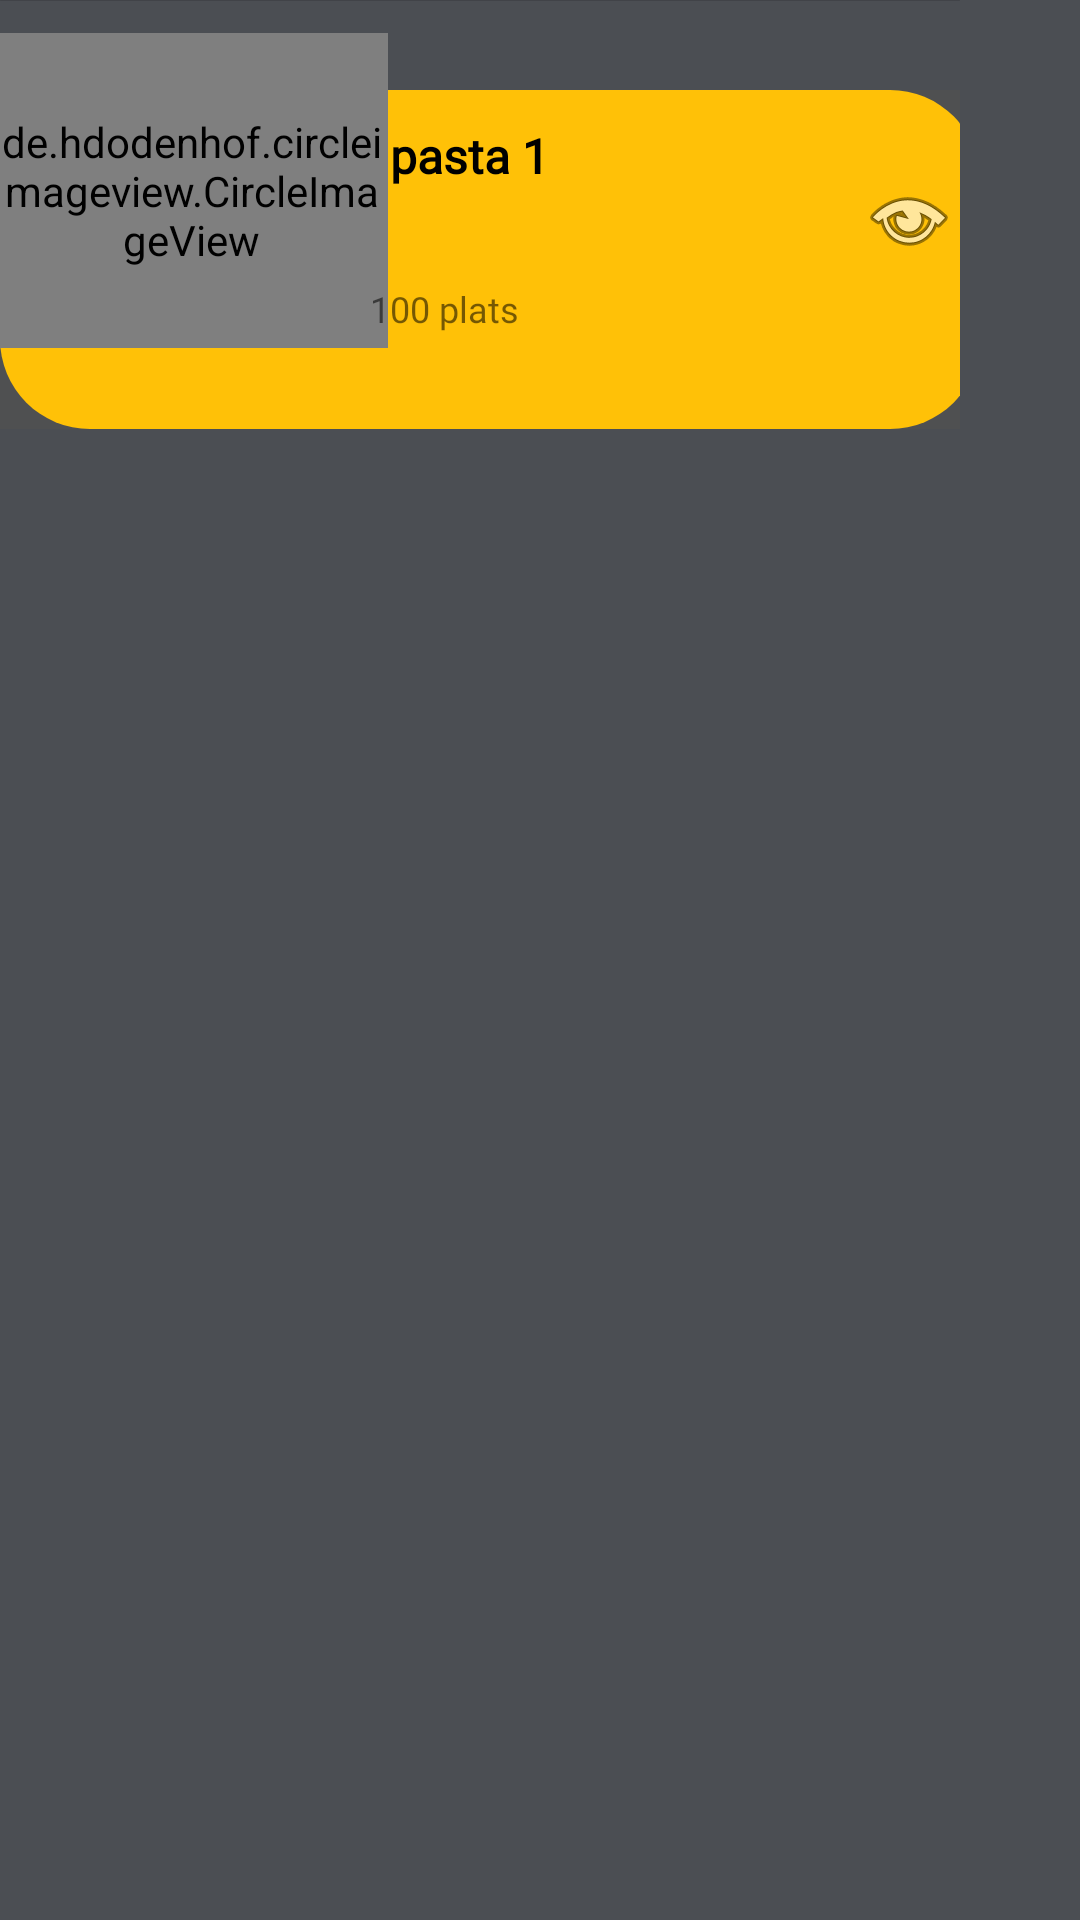

Layout XML and referenced resources for this Android screen:
<!-- AndroidManifest.xml: application theme Theme.Pizza -->
<!-- res/layout/pasta_listitems.xml -->
<?xml version="1.0" encoding="utf-8"?>
<RelativeLayout xmlns:android="http://schemas.android.com/apk/res/android"
    xmlns:app="http://schemas.android.com/apk/res-auto"
    xmlns:tools="http://schemas.android.com/tools"
    android:layout_width="match_parent"
    android:layout_height="wrap_content"
    android:background="#CB1E2128"
    android:paddingBottom="20dp">


    <RelativeLayout
        android:layout_width="match_parent"
        android:layout_height="wrap_content"
        android:layout_alignParentEnd="true"
        android:layout_marginLeft="30dp"
        android:layout_marginEnd="40dp"
        android:layout_marginRight="40dp">

        <ImageView
            android:id="@id/imageView2"
            android:layout_width="match_parent"
            android:layout_height="wrap_content"
            android:alpha="0.3"
            android:src="@drawable/bg"
            app:tint="#77000000" />


        <ImageView
            android:id="@+id/imageView3"
            android:layout_width="331dp"
            android:layout_height="113dp"
            android:layout_alignParentEnd="true"
            android:layout_marginTop="30dp"
            android:layout_marginEnd="-7dp"
            android:layout_marginRight="3dp"
            android:layout_marginBottom="3dp"
            android:background="#05EAB414"
            android:src="@drawable/bg" />

        <de.hdodenhof.circleimageview.CircleImageView
            android:id="@+id/photo"
            android:layout_width="131dp"
            android:layout_height="105dp"
            android:layout_alignParentStart="true"
            android:layout_alignParentTop="true"
            android:layout_marginStart="-2dp"
            android:layout_marginTop="11dp"


            android:src="@mipmap/pasta1" />

        <TextView
            android:id="@+id/nom"
            android:layout_width="205dp"
            android:layout_height="64dp"
            android:layout_alignTop="@+id/photo"
            android:layout_alignParentStart="true"
            android:layout_marginStart="130dp"
            android:layout_marginTop="30dp"
            android:fontFamily="@font/helo_font"
            android:text="pasta 1"
            android:textStyle="bold"
            android:textColor="@color/black"
            android:textSize="16dp" />

        <TextView
            android:id="@+id/quantite"
            android:layout_width="131dp"
            android:layout_height="31dp"
            android:layout_alignStart="@+id/nom"
            android:layout_alignBottom="@+id/photo"
            android:layout_marginStart="-7dp"
            android:layout_marginBottom="-10dp"
            android:text="100 plats"
            android:fontFamily="@font/helo_font"
            android:textSize="12dp"/>
        android:textColor="@color/black"

        <ImageView
            android:id="@+id/imageView2"
            android:layout_width="wrap_content"
            android:layout_height="wrap_content"
            android:layout_alignParentEnd="true"
            android:layout_centerVertical="true"
            android:layout_marginEnd="1dp"
            app:srcCompat="@android:drawable/ic_menu_view" />

        <TextView
            android:id="@+id/idf"
            android:layout_width="wrap_content"
            android:layout_height="wrap_content"
            android:layout_above="@+id/quantite"
            android:layout_alignStart="@+id/nom"
            android:text="TextView"
            android:visibility="invisible" />
    </RelativeLayout>
</RelativeLayout>
<!-- resources referenced by this layout -->
<resources>
  <!-- drawable bg (drawable) -->
  <?xml version="1.0" encoding="utf-8"?>
  <shape xmlns:android="http://schemas.android.com/apk/res/android">
  <corners android:radius="30dp"/>
      <solid android:color="#FFC107"/>
  </shape>
  <style name="Theme.Pizza" parent="Theme.MaterialComponents.DayNight.DarkActionBar">
          
          <item name="colorPrimary">#0B0801</item>
          <item name="colorPrimaryVariant">@color/black</item>
          <item name="colorOnPrimary">@color/white</item>
          
          <item name="colorSecondary">@color/teal_200</item>
          <item name="colorSecondaryVariant">@color/teal_700</item>
          <item name="colorOnSecondary">@color/black</item>
          
          <item name="android:statusBarColor" tools:targetApi="l">?attr/colorPrimaryVariant</item>
          
      </style>
  <!-- not gathered from this repository: default colours our renderer supplied (Android Studio template values) -->
  <color name="teal_200">#FF03DAC5</color>
  <color name="teal_700">#FF018786</color>
  <color name="black">#FF000000</color>
  <color name="white">#FFFFFFFF</color>
</resources>
